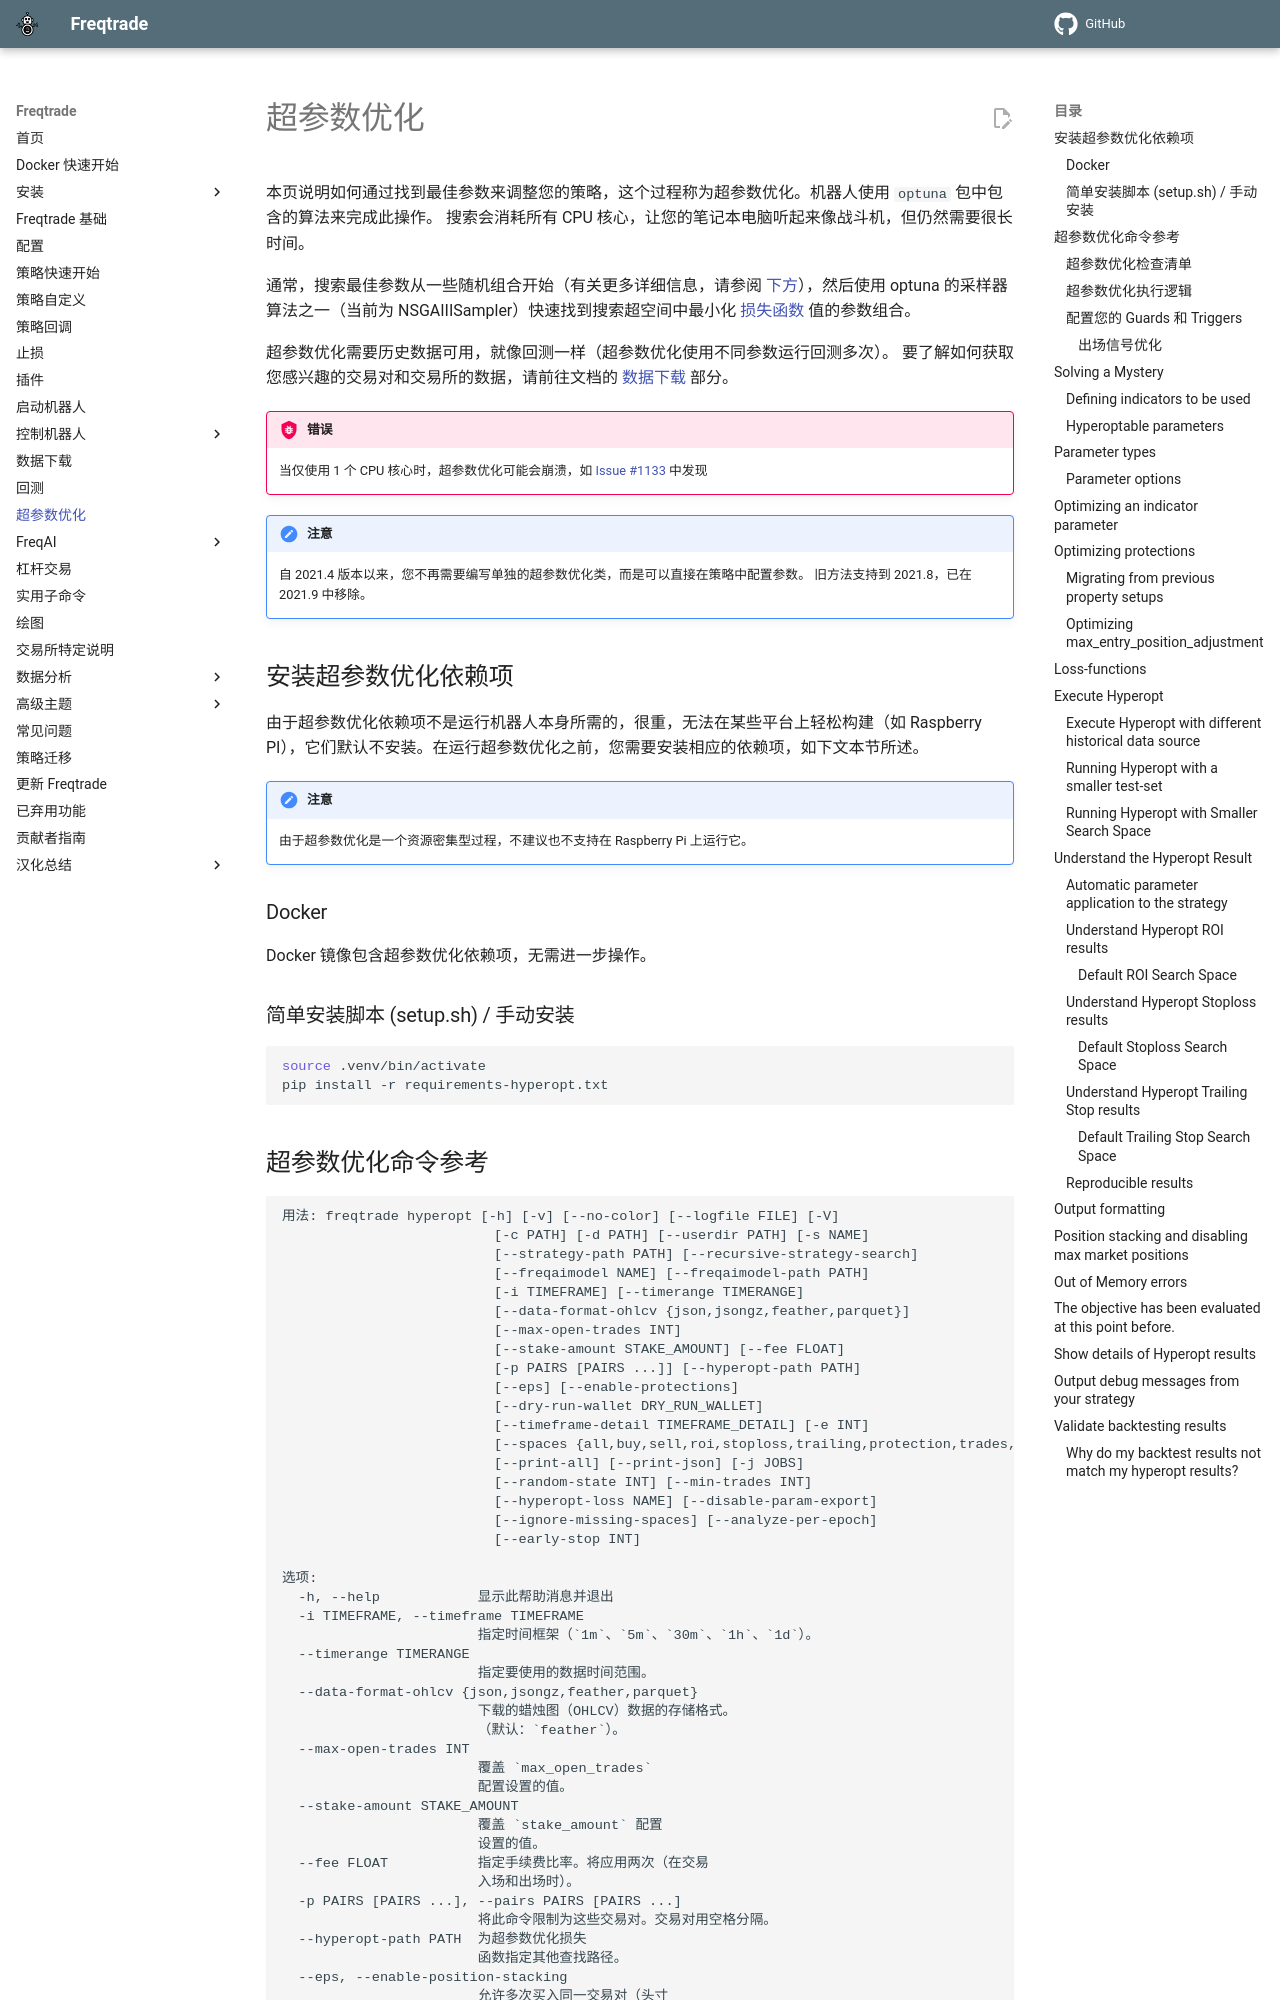

repository: brinsec/freqtrade · page: hyperopt/index.html · generator: mkdocs

```
用法: freqtrade hyperopt [-h] [-v] [--no-color] [--logfile FILE] [-V]
                          [-c PATH] [-d PATH] [--userdir PATH] [-s NAME]
                          [--strategy-path PATH] [--recursive-strategy-search]
                          [--freqaimodel NAME] [--freqaimodel-path PATH]
                          [-i TIMEFRAME] [--timerange TIMERANGE]
                          [--data-format-ohlcv {json,jsongz,feather,parqu
